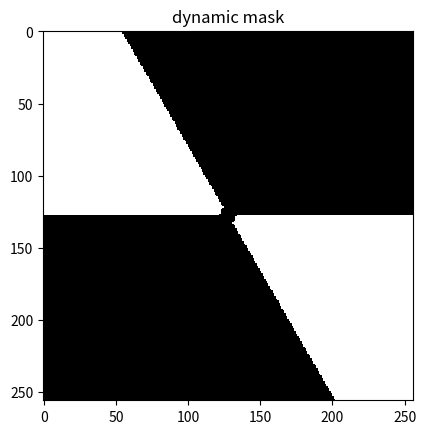

Source code (Python):
import numpy as np
import matplotlib.pyplot as plt

N = 256 

#arctan gets the angle

def generate_mask(r1: int, r2: int) -> np.ndarray:
    assert r1 < r2
    
    image_array = np.zeros((N, N), dtype=np.uint8)
    center = (N // 2, N // 2)

    x, y = np.indices((N, N))

    mask1 = ((x - center[0])**2 + (y - center[1])**2) <= r1**2
    mask2 = ((x - center[0])**2 + (y - center[1])**2) <= r2**2
    image_array[mask2] = 1
    image_array[mask1] = 0
    
    return image_array

def generate_mask_angles(r1: int, r2: int, a1: int, a2: int, N: int = N) -> np.ndarray:
    assert r1 < r2
    
    image_array = np.zeros((N, N), dtype=np.uint8)
    center = (N // 2, N // 2)

    x, y = np.indices((N, N))

    theta = np.arctan2(y - center[1], x - center[0])
    theta = (theta + 2 * np.pi) % (2 * np.pi)

    r = np.sqrt((x - center[0])**2 + (y - center[1])**2)

    mask1 = (r <= r1) & (a1 <= theta) & (theta <= a2)
    mask2 = (r <= r2) & (a1 <= theta) & (theta <= a2)

    image_array[mask2] = 1
    image_array[mask1] = 0
    
    return image_array
    
def combine_masks(mask1: np.ndarray, mask2: np.ndarray) -> np.ndarray:
    image_array = generate_mask_angles(5, 255, np.radians(30), np.radians(90))
    mirrored_image_array = np.flipud(np.fliplr(image_array))
    sum_result = image_array + mirrored_image_array
    
    return sum_result

image_array = generate_mask_angles(5, 255, np.radians(30), np.radians(90))
mirrored_image_array = np.flipud(np.fliplr(image_array))
sum_result = image_array + mirrored_image_array
plt.imshow(sum_result, cmap='gray', interpolation='nearest')
plt.title('dynamic mask')
plt.show()
